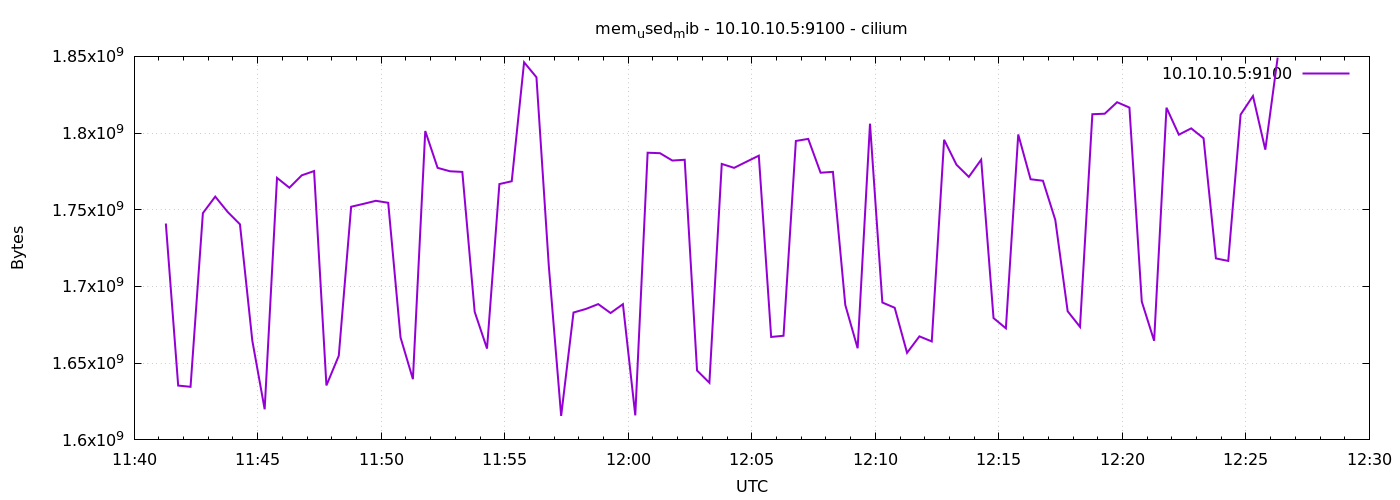

The table this chart was drawn from, first rows:
1776944477	1741053952
1776944507	1635418112
1776944537	1634607104
1776944567	1747836928
1776944597	1758593024
1776944627	1748635648
1776944657	1740537856
1776944687	1664704512
1776944717	1619955712
1776944747	1770811392
1776944777	1764392960
1776944807	1772453888
1776944837	1775251456
1776944867	1635504128
1776944897	1654874112
1776944927	1751994368
1776944957	1753862144
1776944987	1755860992
1776945017	1754566656
1776945047	1666752512
1776945077	1639604224
1776945107	1801355264
1776945137	1777336320
1776945167	1775104000
1776945197	1774694400
1776945227	1683484672
1776945257	1659518976
1776945287	1766776832
1776945317	1768599552
1776945347	1846153216
1776945377	1836400640
1776945407	1713434624
1776945437	1615642624
1776945467	1683038208
1776945497	1685348352
1776945527	1688522752
1776945557	1682702336
1776945587	1688469504
1776945617	1615990784
1776945647	1787195392
1776945677	1786896384
1776945707	1782104064
1776945737	1782607872
1776945767	1645228032
1776945797	1637244928
1776945827	1779900416
1776945857	1777332224
1776945887	1781325824
1776945917	1785266176
1776945947	1667100672
1776945977	1667887104
1776946007	1794863104
1776946037	1796210688
1776946067	1774166016
1776946097	1774731264
1776946127	1687957504
1776946157	1659736064
1776946187	1806131200
1776946217	1689567232
1776946247	1686118400
1776946277	1656758272
... 30 more rows
